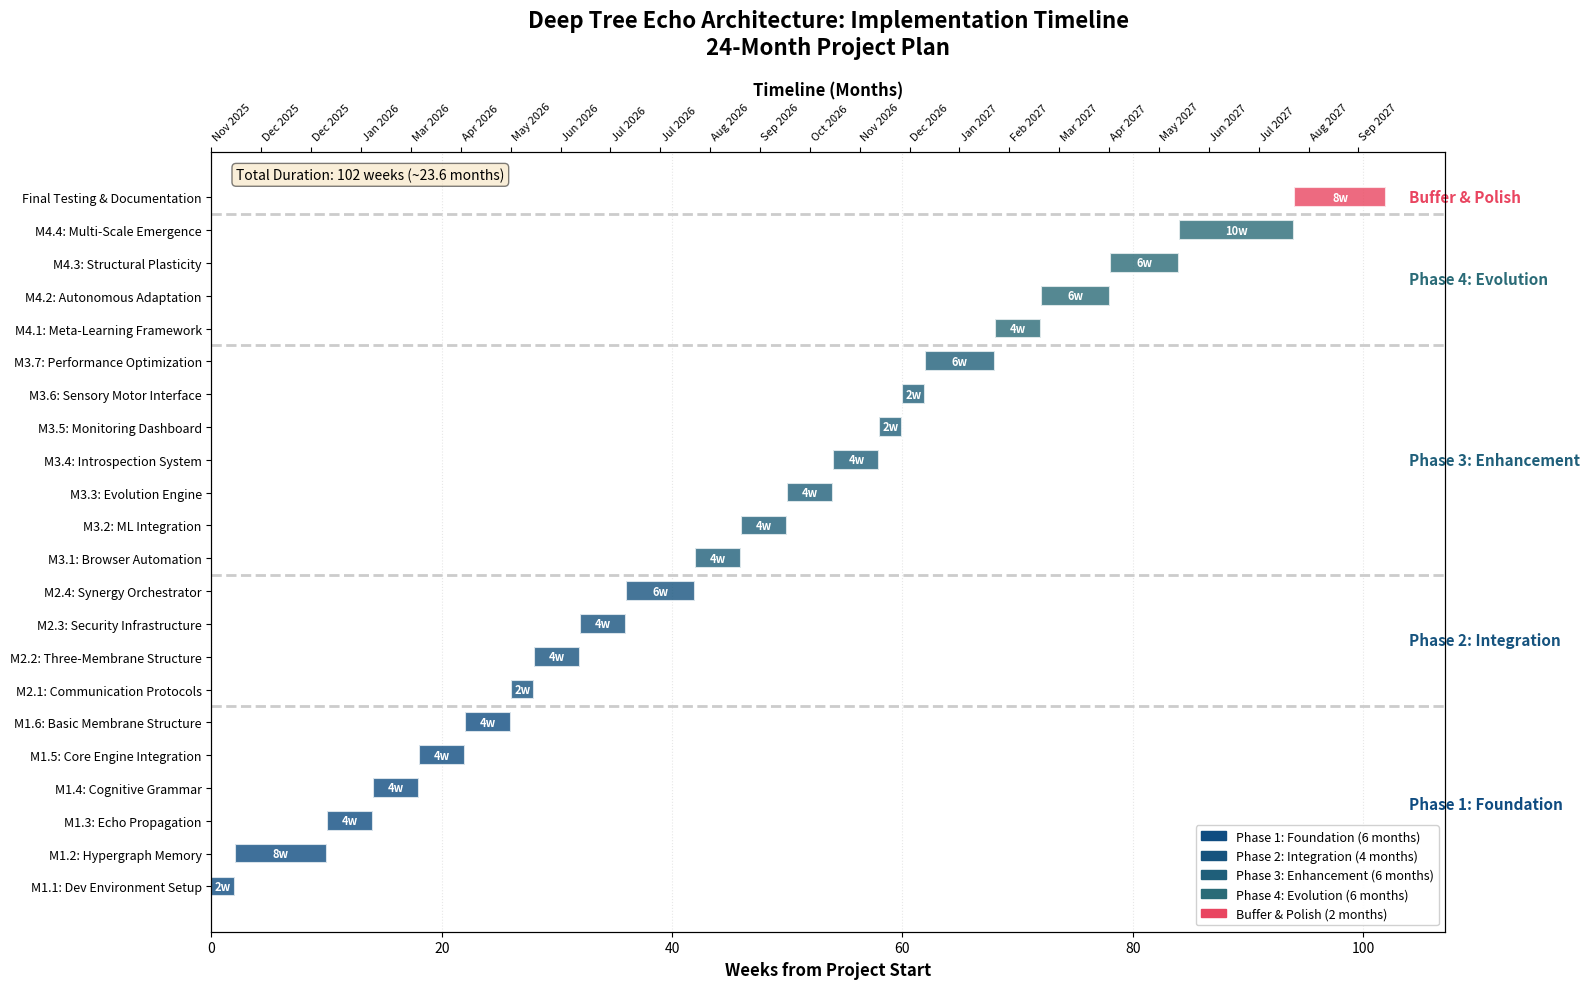

Reproduce this figure in Python. (Note: this script raises an exception after producing the figure.)
import matplotlib.pyplot as plt
import matplotlib.patches as mpatches
from datetime import datetime, timedelta
import numpy as np

# Define phases and milestones
phases = {
    "Phase 1: Foundation": {
        "color": "#0f4c81",
        "milestones": [
            ("M1.1: Dev Environment Setup", 2),
            ("M1.2: Hypergraph Memory", 8),
            ("M1.3: Echo Propagation", 4),
            ("M1.4: Cognitive Grammar", 4),
            ("M1.5: Core Engine Integration", 4),
            ("M1.6: Basic Membrane Structure", 4),
        ]
    },
    "Phase 2: Integration": {
        "color": "#16537e",
        "milestones": [
            ("M2.1: Communication Protocols", 2),
            ("M2.2: Three-Membrane Structure", 4),
            ("M2.3: Security Infrastructure", 4),
            ("M2.4: Synergy Orchestrator", 6),
        ]
    },
    "Phase 3: Enhancement": {
        "color": "#1f5f7a",
        "milestones": [
            ("M3.1: Browser Automation", 4),
            ("M3.2: ML Integration", 4),
            ("M3.3: Evolution Engine", 4),
            ("M3.4: Introspection System", 4),
            ("M3.5: Monitoring Dashboard", 2),
            ("M3.6: Sensory Motor Interface", 2),
            ("M3.7: Performance Optimization", 6),
        ]
    },
    "Phase 4: Evolution": {
        "color": "#2a6b77",
        "milestones": [
            ("M4.1: Meta-Learning Framework", 4),
            ("M4.2: Autonomous Adaptation", 6),
            ("M4.3: Structural Plasticity", 6),
            ("M4.4: Multi-Scale Emergence", 10),
        ]
    },
    "Buffer & Polish": {
        "color": "#e94560",
        "milestones": [
            ("Final Testing & Documentation", 8),
        ]
    }
}

# Calculate timeline
start_date = datetime(2025, 11, 1)
current_week = 0
timeline_data = []

for phase_name, phase_info in phases.items():
    for milestone_name, duration_weeks in phase_info["milestones"]:
        timeline_data.append({
            "phase": phase_name,
            "milestone": milestone_name,
            "start_week": current_week,
            "duration": duration_weeks,
            "color": phase_info["color"]
        })
        current_week += duration_weeks

# Create figure
fig, ax = plt.subplots(figsize=(16, 10))
fig.patch.set_facecolor('white')
ax.set_facecolor('white')

# Plot milestones
y_pos = 0
y_labels = []
y_ticks = []

for item in timeline_data:
    ax.barh(y_pos, item["duration"], left=item["start_week"], 
            height=0.6, color=item["color"], alpha=0.8, 
            edgecolor='white', linewidth=1.5)

    # Add milestone label
    y_labels.append(item["milestone"])
    y_ticks.append(y_pos)

    # Add duration text
    mid_point = item["start_week"] + item["duration"] / 2
    ax.text(mid_point, y_pos, f'{item["duration"]}w', 
            ha='center', va='center', color='white', 
            fontweight='bold', fontsize=8)

    y_pos += 1

# Add phase separators and labels
current_phase = None
phase_start = 0
for i, item in enumerate(timeline_data):
    if item["phase"] != current_phase:
        if current_phase is not None:
            # Draw separator line
            ax.axhline(y=i-0.5, color='#cccccc', linewidth=2, linestyle='--')

            # Add phase label on the right
            phase_mid = (phase_start + i - 1) / 2
            ax.text(current_week + 2, phase_mid, current_phase, 
                    va='center', ha='left', fontsize=11, 
                    fontweight='bold', color=phases[current_phase]["color"])

        current_phase = item["phase"]
        phase_start = i

# Add last phase label
phase_mid = (phase_start + len(timeline_data) - 1) / 2
ax.text(current_week + 2, phase_mid, current_phase, 
        va='center', ha='left', fontsize=11, 
        fontweight='bold', color=phases[current_phase]["color"])

# Formatting
ax.set_yticks(y_ticks)
ax.set_yticklabels(y_labels, fontsize=9)
ax.set_xlabel('Weeks from Project Start', fontsize=12, fontweight='bold')
ax.set_title('Deep Tree Echo Architecture: Implementation Timeline\n24-Month Project Plan', 
             fontsize=16, fontweight='bold', pad=20)

# Add month markers on top
ax2 = ax.twiny()
month_positions = []
month_labels = []
for month_offset in range(0, 25):
    week_offset = month_offset * 4.33  # Average weeks per month
    if week_offset <= current_week:
        month_positions.append(week_offset)
        date = start_date + timedelta(weeks=week_offset)
        month_labels.append(date.strftime('%b %Y'))

ax2.set_xlim(ax.get_xlim())
ax2.set_xticks(month_positions)
ax2.set_xticklabels(month_labels, rotation=45, ha='left', fontsize=8)
ax2.set_xlabel('Timeline (Months)', fontsize=12, fontweight='bold')

# Grid
ax.grid(axis='x', alpha=0.3, linestyle=':', linewidth=0.8)
ax.set_axisbelow(True)

# Add legend
legend_elements = [
    mpatches.Patch(color=phases["Phase 1: Foundation"]["color"], label='Phase 1: Foundation (6 months)'),
    mpatches.Patch(color=phases["Phase 2: Integration"]["color"], label='Phase 2: Integration (4 months)'),
    mpatches.Patch(color=phases["Phase 3: Enhancement"]["color"], label='Phase 3: Enhancement (6 months)'),
    mpatches.Patch(color=phases["Phase 4: Evolution"]["color"], label='Phase 4: Evolution (6 months)'),
    mpatches.Patch(color=phases["Buffer & Polish"]["color"], label='Buffer & Polish (2 months)'),
]
ax.legend(handles=legend_elements, loc='lower right', fontsize=9, framealpha=0.9)

# Add total duration annotation
total_weeks = current_week
total_months = total_weeks / 4.33
ax.text(0.02, 0.98, f'Total Duration: {total_weeks} weeks (~{total_months:.1f} months)', 
        transform=ax.transAxes, fontsize=10, verticalalignment='top',
        bbox=dict(boxstyle='round', facecolor='wheat', alpha=0.5))

plt.tight_layout()
plt.savefig('/home/<user>/occ/docs/project_timeline.png', dpi=300, bbox_inches='tight', facecolor='white')
print("Timeline visualization created: /home/<user>/occ/docs/project_timeline.png")
